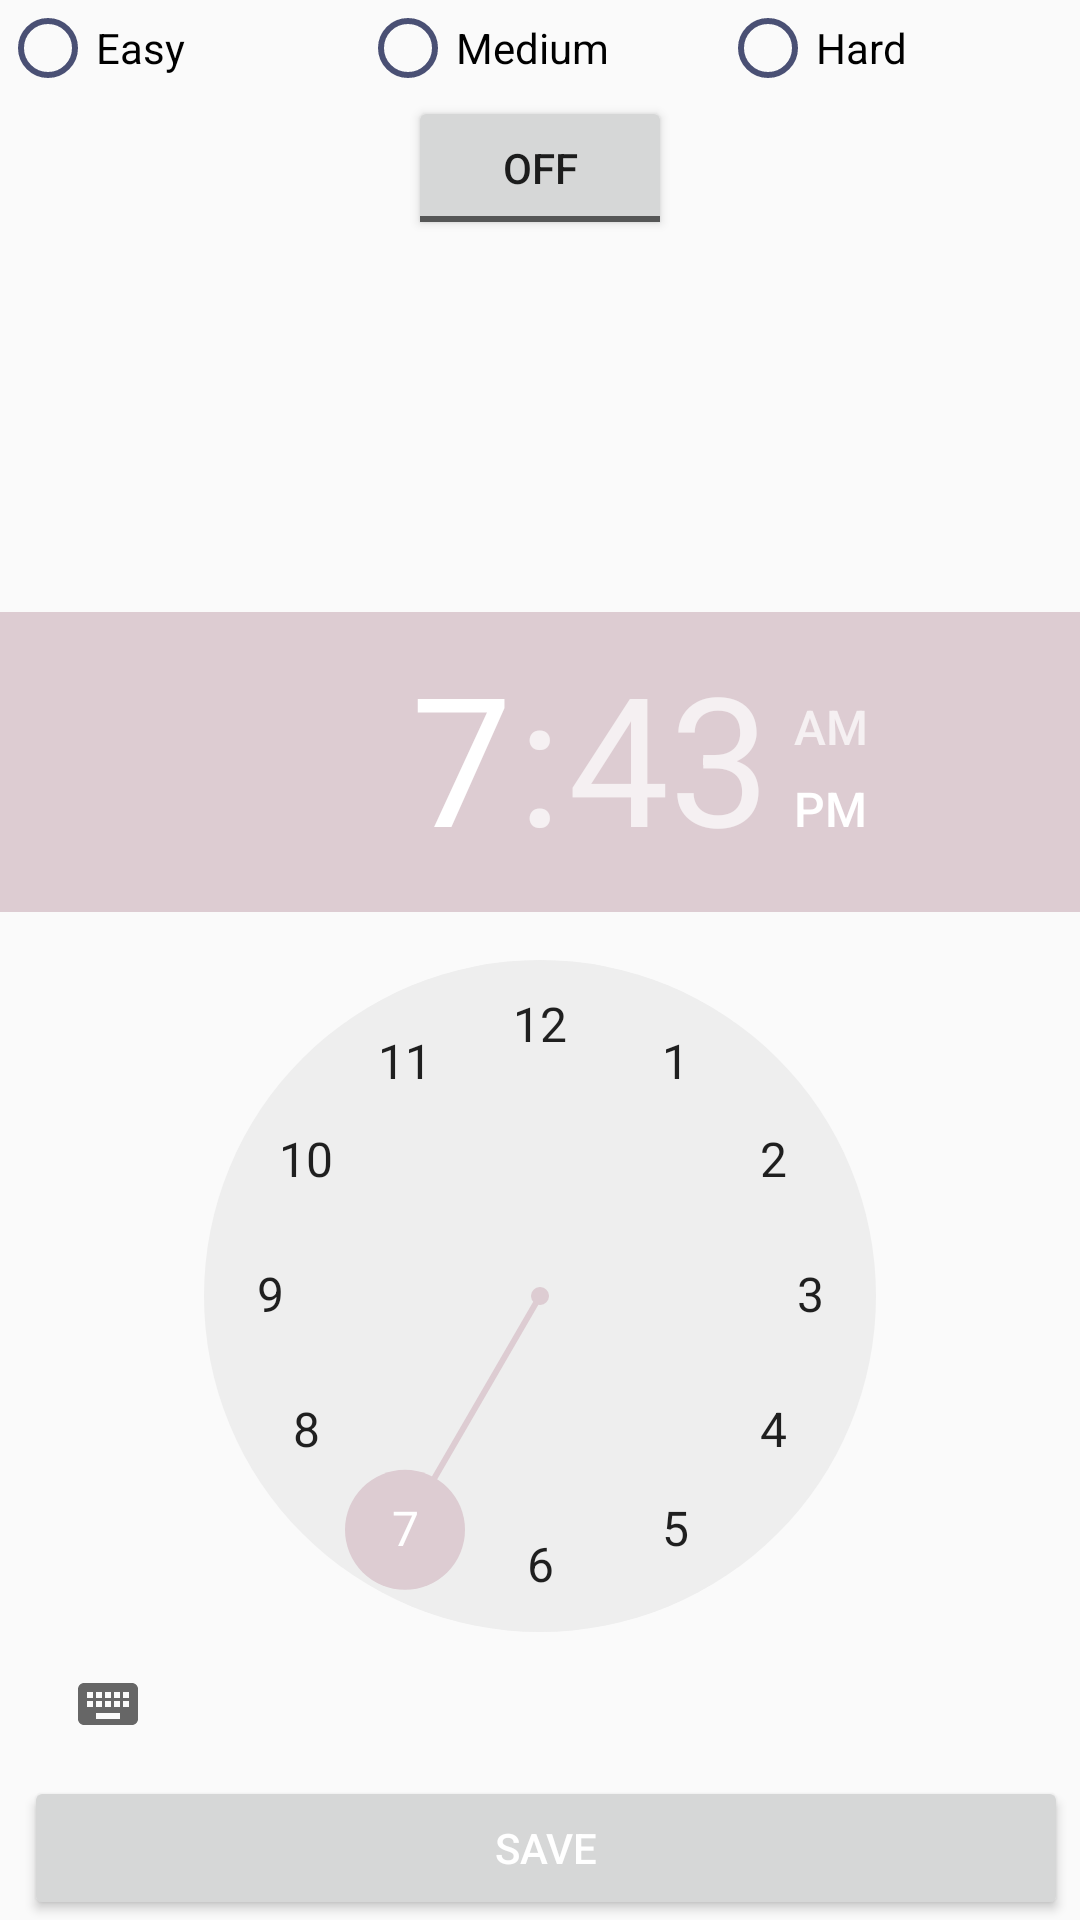

Produce the Android XML layout that renders to this screen, including the resource entries it uses.
<!-- AndroidManifest.xml: application theme Theme -->
<!-- res/layout/activity_setting_page.xml -->
<?xml version="1.0" encoding="utf-8"?>
<RelativeLayout xmlns:android="http://schemas.android.com/apk/res/android"
    xmlns:app="http://schemas.android.com/apk/res-auto"
    xmlns:tools="http://schemas.android.com/tools"
    android:layout_width="match_parent"
    android:layout_height="match_parent"
    tools:context=".SettingPage">
    
    
    <android.support.v7.widget.CardView
        android:id="@+id/cardView"
        android:padding="16dp"
        android:layout_margin="8dp"
        app:cardElevation="4dp"
        android:layout_width="match_parent"
        android:layout_height="wrap_content"></android.support.v7.widget.CardView>




    <RadioGroup
        android:id="@+id/rdiGroup"
        android:orientation="horizontal"
        android:weightSum="3"
        android:layout_width="match_parent"
        android:layout_height="wrap_content">

        <RadioButton
            android:id="@+id/rdiEasy"
            android:text="Easy"
            android:layout_weight="1"
            android:theme="@style/MyRadioButton"
            android:layout_width="0dp"
            android:layout_height="wrap_content" />

        <RadioButton
            android:id="@+id/rdiMedium"
            android:text="Medium"
            android:layout_weight="1"
            android:theme="@style/MyRadioButton"
            android:layout_width="0dp"
            android:layout_height="wrap_content" />

        <RadioButton
            android:id="@+id/rdiHard"
            android:text="Hard"
            android:layout_weight="1"
            android:theme="@style/MyRadioButton"
            android:layout_width="0dp"
            android:layout_height="wrap_content" />

    </RadioGroup>

    <ToggleButton
        android:id="@+id/switchAlarm"
        android:layout_width="wrap_content"
        android:layout_height="wrap_content"
        android:layout_below="@+id/rdiGroup"
        android:layout_centerHorizontal="true"
        android:textOff="Off"
        android:textOn="On" />

    <TimePicker
        android:id="@+id/timePicker"
        android:layout_width="match_parent"
        android:layout_height="wrap_content"
        android:layout_above="@+id/btnSave"
        android:layout_alignParentStart="true"></TimePicker>

    <Button
        android:id="@+id/btnSave"
        android:text="Save"
        android:layout_alignParentBottom="true"
        android:textColor="@android:color/white"
        android:layout_marginLeft="8dp"
        android:layout_marginRight="4dp"
        android:layout_width="match_parent"
        android:layout_height="wrap_content"
        />




</RelativeLayout>
<!-- resources referenced by this layout -->
<resources>
  <style name="MyRadioButton" parent="Theme.AppCompat.Light">
          <item name="colorControlNormal">@color/colorPrimary</item>
          <item name="colorControlActivated">@color/colorPrimaryDark</item>
      </style>
  <style name="Theme" parent="Theme.AppCompat.Light.NoActionBar">
          
          <item name="colorPrimary">@color/colorPrimary</item>
          <item name="colorPrimaryDark">@color/colorPrimaryDark</item>
          <item name="colorAccent">@color/colorAccent</item>
      </style>
  <color name="colorPrimary">#4a5074</color>
  <color name="colorPrimaryDark">#31375c</color>
  <color name="colorAccent">#ddccd2</color>
</resources>
